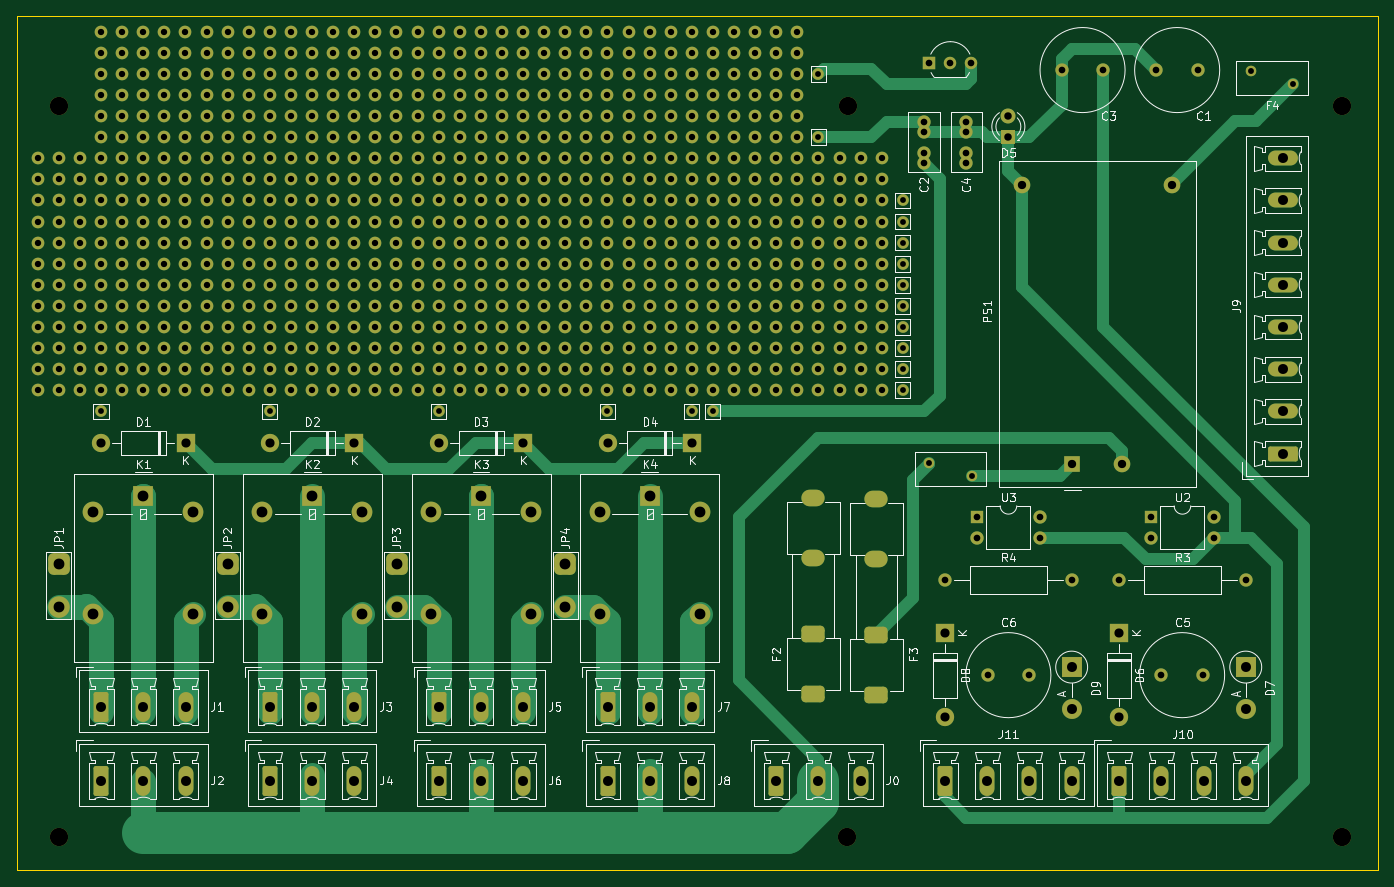
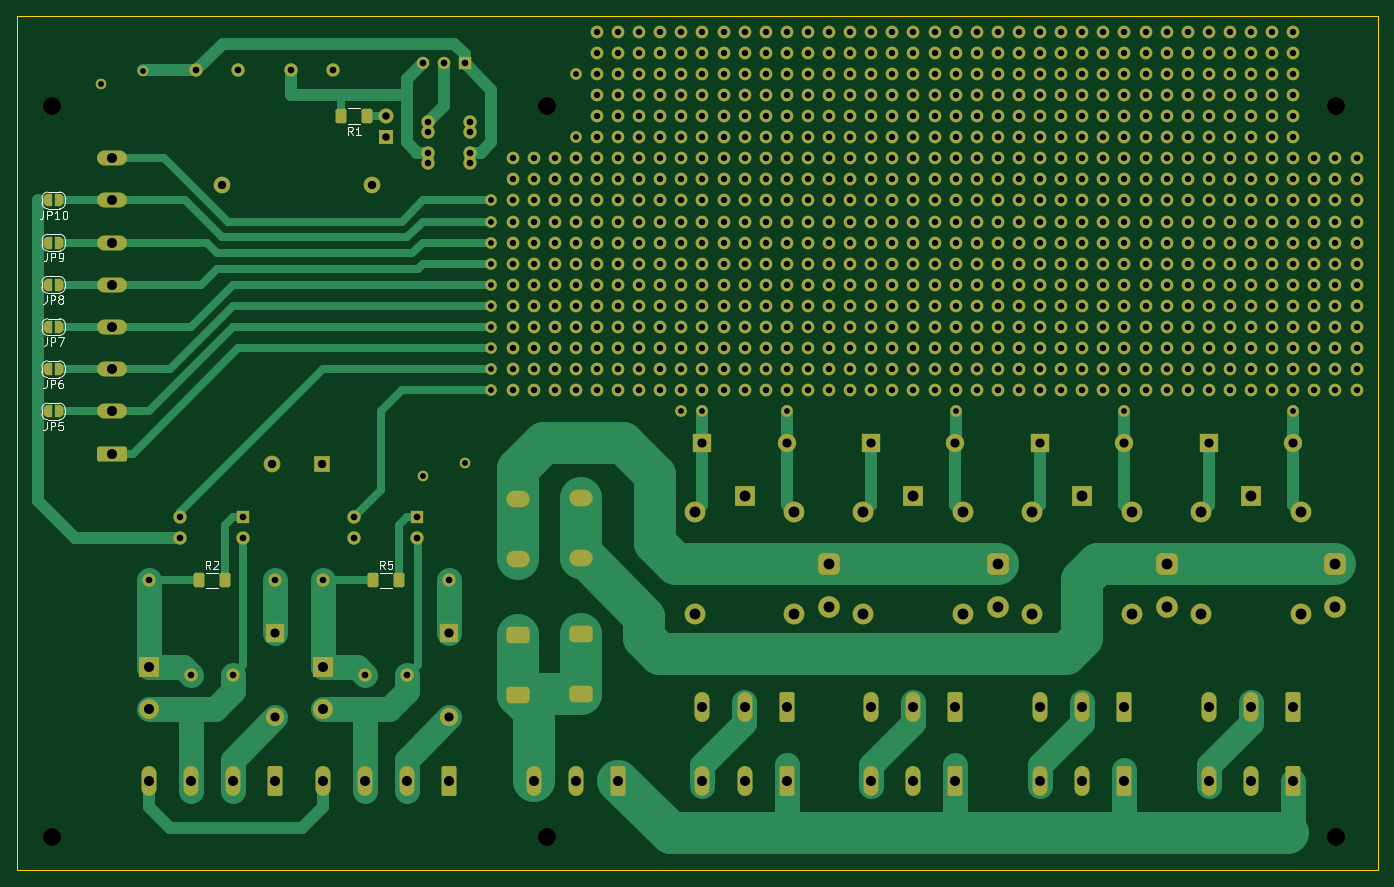
Circuit board: 11 layer files. Board 163.8 x 102.9 mm.
- bottom_copper: unister-B_Cu.gbl (39466 bytes)
- bottom_mask: unister-B_Mask.gbs (26576 bytes)
- paste: unister-B_Paste.gbp (1448 bytes)
- bottom_silk: unister-B_Silkscreen.gbo (44158 bytes)
- outline: unister-Edge_Cuts.gm1 (669 bytes)
- top_copper: unister-F_Cu.gtl (33633 bytes)
- top_mask: unister-F_Mask.gts (24938 bytes)
- paste: unister-F_Paste.gtp (501 bytes)
- top_silk: unister-F_Silkscreen.gto (127797 bytes)
- drill: unister-NPTH.drl (437 bytes)
- drill: unister-PTH.drl (15357 bytes)

=== bottom_copper: unister-B_Cu.gbl (39466 bytes, source omitted) ===
=== bottom_mask: unister-B_Mask.gbs (26576 bytes, source omitted) ===
=== paste: unister-B_Paste.gbp (1448 bytes, source withheld) ===
=== bottom_silk: unister-B_Silkscreen.gbo (44158 bytes, source omitted) ===
=== outline: unister-Edge_Cuts.gm1 ===
G04 #@! TF.GenerationSoftware,KiCad,Pcbnew,7.0.9*
G04 #@! TF.CreationDate,2024-10-14T21:56:29+02:00*
G04 #@! TF.ProjectId,unister,756e6973-7465-4722-9e6b-696361645f70,rev?*
G04 #@! TF.SameCoordinates,Original*
G04 #@! TF.FileFunction,Profile,NP*
%FSLAX46Y46*%
G04 Gerber Fmt 4.6, Leading zero omitted, Abs format (unit mm)*
G04 Created by KiCad (PCBNEW 7.0.9) date 2024-10-14 21:56:29*
%MOMM*%
%LPD*%
G01*
G04 APERTURE LIST*
G04 #@! TA.AperFunction,Profile*
%ADD10C,0.100000*%
G04 #@! TD*
G04 APERTURE END LIST*
D10*
X60960000Y-43180000D02*
X224790000Y-43180000D01*
X224790000Y-146050000D01*
X60960000Y-146050000D01*
X60960000Y-43180000D01*
M02*

=== top_copper: unister-F_Cu.gtl (33633 bytes, source omitted) ===
=== top_mask: unister-F_Mask.gts (24938 bytes, source omitted) ===
=== paste: unister-F_Paste.gtp ===
G04 #@! TF.GenerationSoftware,KiCad,Pcbnew,7.0.9*
G04 #@! TF.CreationDate,2024-10-14T21:56:28+02:00*
G04 #@! TF.ProjectId,unister,756e6973-7465-4722-9e6b-696361645f70,rev?*
G04 #@! TF.SameCoordinates,Original*
G04 #@! TF.FileFunction,Paste,Top*
G04 #@! TF.FilePolarity,Positive*
%FSLAX46Y46*%
G04 Gerber Fmt 4.6, Leading zero omitted, Abs format (unit mm)*
G04 Created by KiCad (PCBNEW 7.0.9) date 2024-10-14 21:56:28*
%MOMM*%
%LPD*%
G01*
G04 APERTURE LIST*
G04 APERTURE END LIST*
M02*

=== top_silk: unister-F_Silkscreen.gto (127797 bytes, source omitted) ===
=== drill: unister-NPTH.drl ===
M48
; DRILL file {KiCad 7.0.9} date Mon Oct 14 21:48:47 2024
; FORMAT={-:-/ absolute / metric / decimal}
; #@! TF.CreationDate,2024-10-14T21:48:47+02:00
; #@! TF.GenerationSoftware,Kicad,Pcbnew,7.0.9
; #@! TF.FileFunction,NonPlated,1,2,NPTH
FMAT,2
METRIC
; #@! TA.AperFunction,NonPlated,NPTH,ComponentDrill
T1C2.200
%
G90
G05
T1
X66.0Y-54.0
X66.0Y-142.0
X160.9Y-142.0
X161.0Y-54.0
X220.5Y-54.0
X220.5Y-142.0
T0
M30

=== drill: unister-PTH.drl (15357 bytes, source omitted) ===
